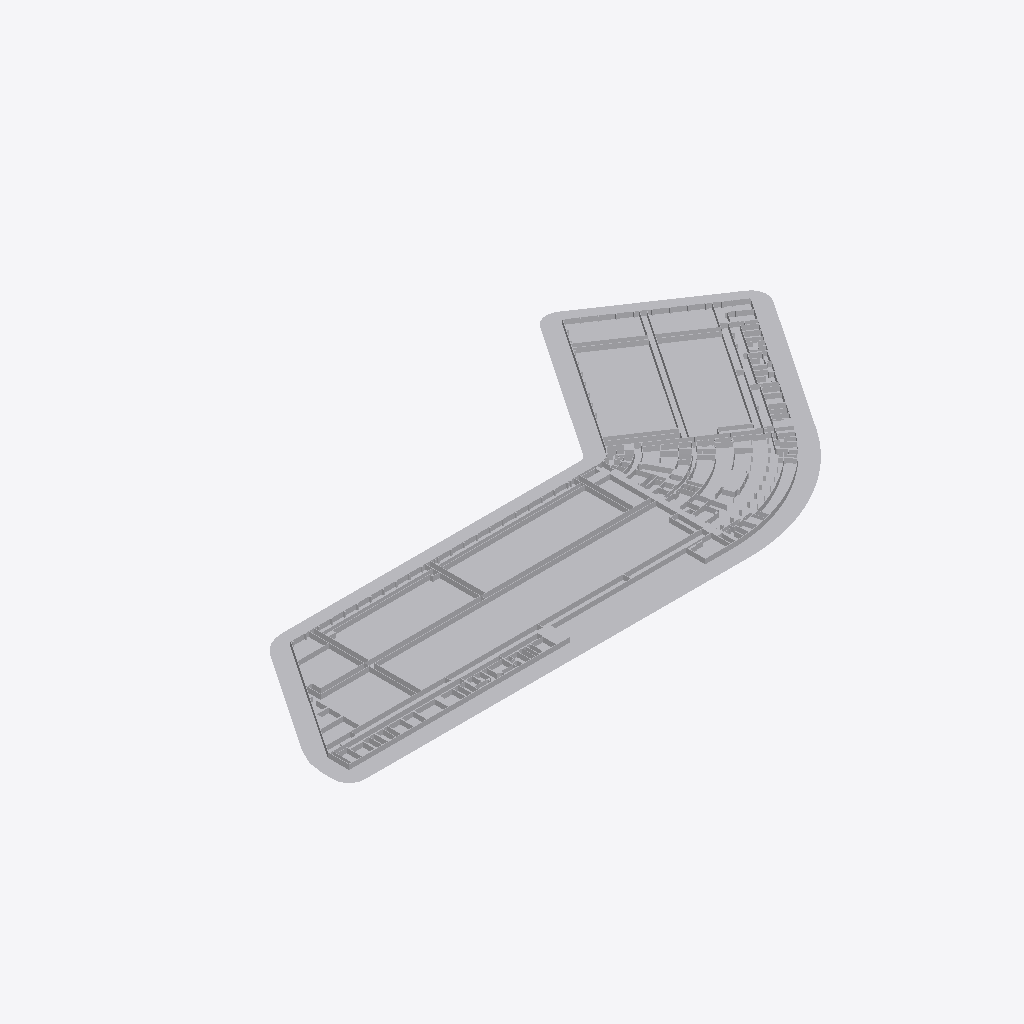
Isometric view of an IFC building model (IFC-SPF (STEP), schema IFC2X3, length unit millimetre), seen from the south-west, elements coloured by IFC class: 7 other elements (light grey).
Extent 398.8 m × 194.7 m × 3.0 m (x, y, z). Storeys (1): Default Building Storey at 0.00 m. Elements (7): 7 IfcBuildingElementProxy.

HEADER;
FILE_DESCRIPTION(('ViewDefinition [CoordinationView]'),'2;1');
FILE_NAME('','2026-08-27T16:12:04',(''),(''),'','SketchUp Pro 2015','');
FILE_SCHEMA(('IFC2X3'));
ENDSEC;
DATA;
#1=IFCPROJECT('3kBTeS5zrFFgwI5HYtsbvf',#2,'Default Project','Description of Default Project',$,$,$,(#20),#7);
#24=IFCSITE('2OD3F_h$92x9PJq8BGV$5U',#2,'Default Site','Description of Default Site',$,#25,$,$,.ELEMENT.,(24,28,0),(54,25,0),10.0,$,$);
#30=IFCBUILDING('1ekMDQIbPCPu43N0n0RsY4',#2,'Default Building','Description of Default Building',$,#31,$,$,.ELEMENT.,$,$,#36);
#37=IFCBUILDINGSTOREY('3wqMiocAj5nfI3yy$_UOox',#2,'Default Building Storey','Description of Default Building Storey',$,#38,$,$,.ELEMENT.,0.0);
#28332=IFCBUILDINGELEMENTPROXY('1hBSqcmGvChOv6ix5CIuL0',#2,'Object','Description of Object',$,#28333,#28338,$,$);
#47=IFCBUILDINGELEMENTPROXY('2OTI6Z8YHC9BAQghgBBUgF',#2,'Object','Description of Object',$,#48,#53,$,$);
#87611=IFCBUILDINGELEMENTPROXY('2AXhmzZsz8yQ1Nzdr7Cu3w',#2,'Object','Description of Object',$,#87612,#87617,$,$);
#30605=IFCBUILDINGELEMENTPROXY('3f274qqnD2zR19nLGYsxtF',#2,'Object','Description of Object',$,#30606,#30611,$,$);
#70097=IFCBUILDINGELEMENTPROXY('0PsXeLW_v4ceW5cuzLMZOB',#2,'Object','Description of Object',$,#70098,#70103,$,$);
#30423=IFCBUILDINGELEMENTPROXY('1myAlDX1D2kwHh6TpMlpwp',#2,'Object','Description of Object',$,#30424,#30429,$,$);
#102316=IFCBUILDINGELEMENTPROXY('3H8svX1qrFRBiBlXQ5inRW',#2,'Object','Description of Object',$,#102317,#102322,$,$);
ENDSEC;
